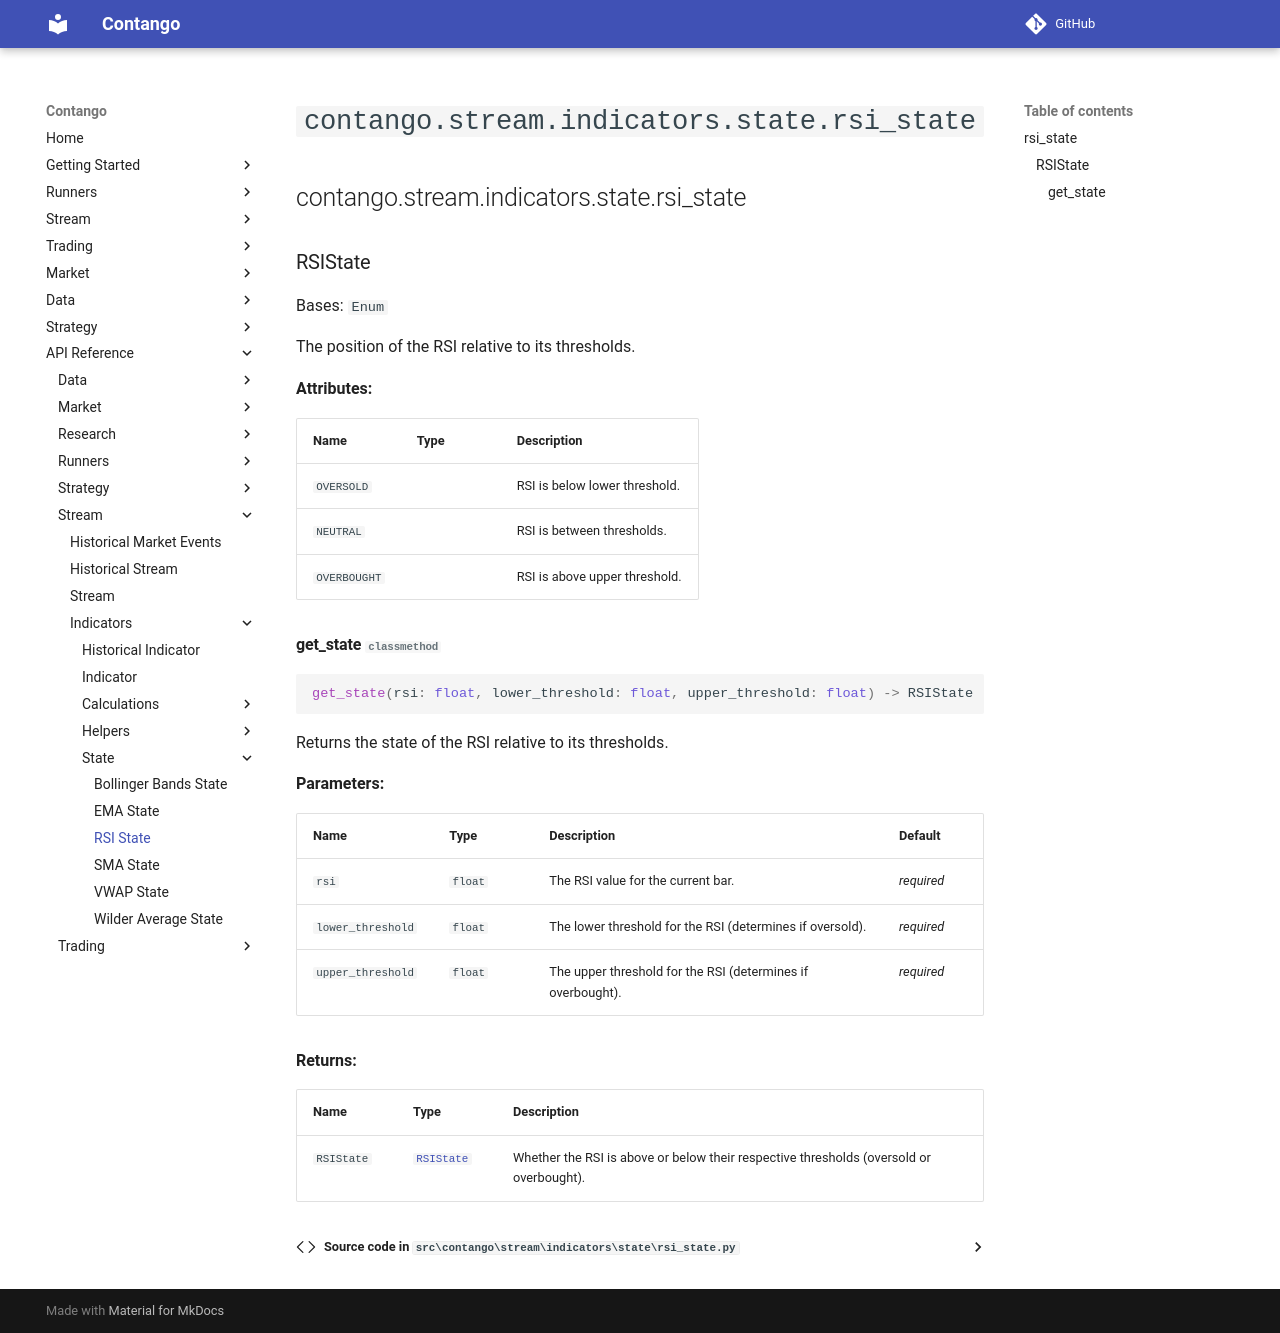

repository: igowuu/Contango · page: reference/stream/indicators/state/rsi_state/index.html · generator: mkdocs

<!-- Auto-generated documentation -->
# `contango.stream.indicators.state.rsi_state`

::: contango.stream.indicators.state.rsi_state
